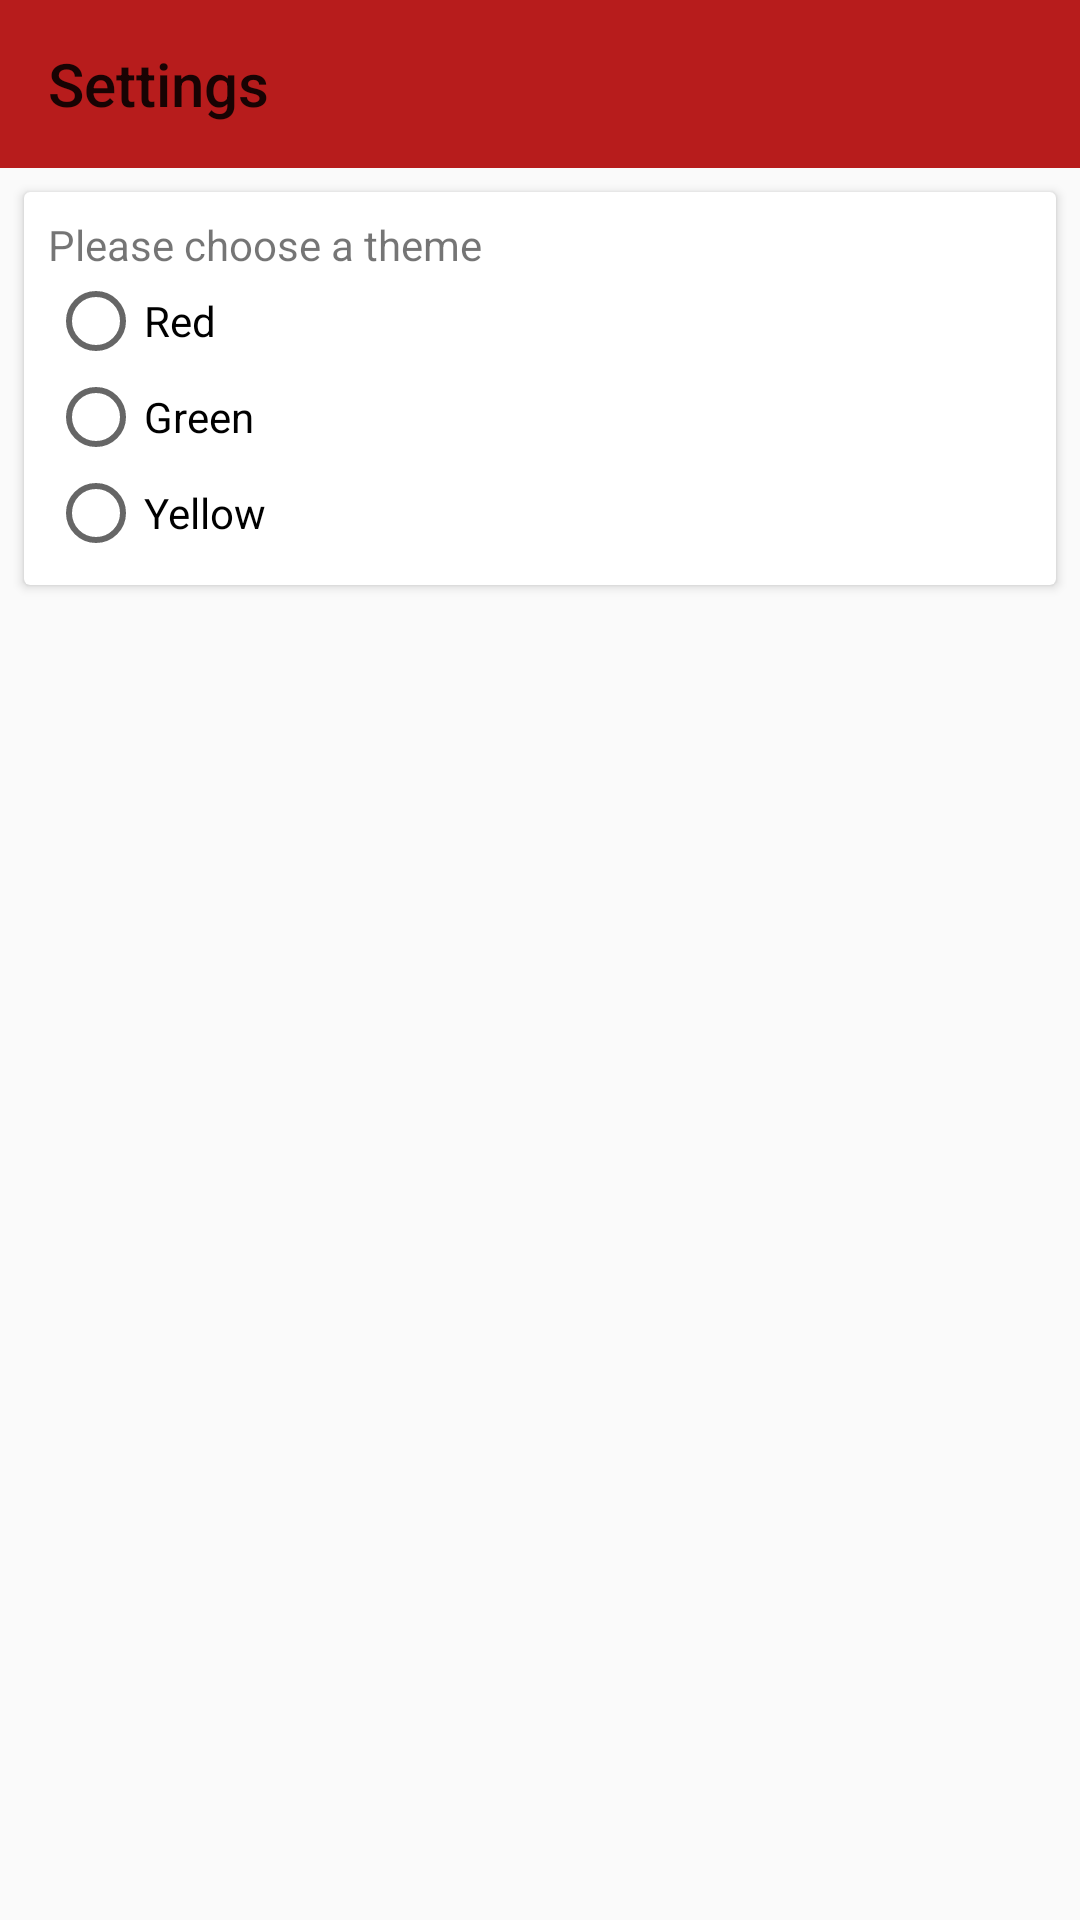

The Android layout XML behind this screen, and the referenced resources:
<!-- AndroidManifest.xml: application theme RedTheme -->
<!-- res/layout/activity_style_selection.xml -->
<?xml version="1.0" encoding="utf-8"?>
<LinearLayout xmlns:android="http://schemas.android.com/apk/res/android"
    xmlns:tools="http://schemas.android.com/tools"
    android:layout_width="match_parent"
    android:layout_height="match_parent"
    xmlns:app="http://schemas.android.com/apk/res-auto"
    tools:context=".Settings.Settings"
    android:orientation="vertical"
    android:gravity="center_horizontal">

    <android.support.v7.widget.Toolbar
        android:id="@+id/settings_toolbar"
        android:layout_width="match_parent"
        android:layout_height="?attr/actionBarSize"
        android:background="?attr/colorPrimary"
        app:title="@string/settings" />

    <android.support.v7.widget.CardView
        android:layout_width="match_parent"
        android:layout_height="wrap_content"
        android:layout_margin="8dp">
        <LinearLayout
            android:layout_width="wrap_content"
            android:layout_height="wrap_content"
            android:orientation="vertical"
            android:layout_margin="8dp">

            <TextView
                android:layout_width="wrap_content"
                android:layout_height="wrap_content"
                android:text="@string/please_choose_a_theme"/>

            <RadioGroup
                android:layout_width="match_parent"
                android:layout_height="match_parent"
                android:orientation="vertical">

                <RadioButton
                    android:id="@+id/red_theme"
                    android:layout_width="wrap_content"
                    android:layout_height="wrap_content"
                    android:text="@string/red" />

                <RadioButton
                    android:id="@+id/green_theme"
                    android:layout_width="wrap_content"
                    android:layout_height="wrap_content"
                    android:text="@string/green"/>

                <RadioButton
                    android:id="@+id/yellow_theme"
                    android:layout_width="wrap_content"
                    android:layout_height="wrap_content"
                    android:text="@string/yellow"/>

            </RadioGroup>

            <ImageView
                android:id="@+id/set"
                android:layout_width="wrap_content"
                android:layout_height="wrap_content" />

        </LinearLayout>
    </android.support.v7.widget.CardView>



</LinearLayout>
<!-- resources referenced by this layout -->
<resources>
  <color name="greenColorPrimary">#1b5e20</color>
  <color name="redColorPrimary">#b71c1c</color>
  <color name="yellowColorPrimary">#f57f17</color>
  <string name="green">Green</string>
  <string name="please_choose_a_theme">Please choose a theme</string>
  <string name="red">Red</string>
  <string name="settings">Settings</string>
  <string name="yellow">Yellow</string>
  <style name="RedTheme" parent="AppTheme">
          <item name="colorPrimary">@color/redColorPrimary</item>
          <item name="colorPrimaryDark">@color/redColorPrimaryDark</item>
          <item name="colorAccent">@color/redColorAccent</item>
      </style>
  <style name="AppTheme" parent="Theme.AppCompat.Light.DarkActionBar">
          <item name="colorPrimary">@color/colorPrimary</item>
          <item name="colorPrimaryDark">@color/colorPrimaryDark</item>
          <item name="colorAccent">@color/colorAccent</item>
          <item name="windowActionBar">false</item>
          <item name="windowNoTitle">true</item>
      </style>
  <color name="redColorPrimaryDark">#7f0000</color>
  <color name="redColorAccent">#f05545</color>
  <color name="colorPrimary">#3F51B5</color>
  <color name="colorPrimaryDark">#303F9F</color>
  <color name="colorAccent">#FF4081</color>
</resources>
